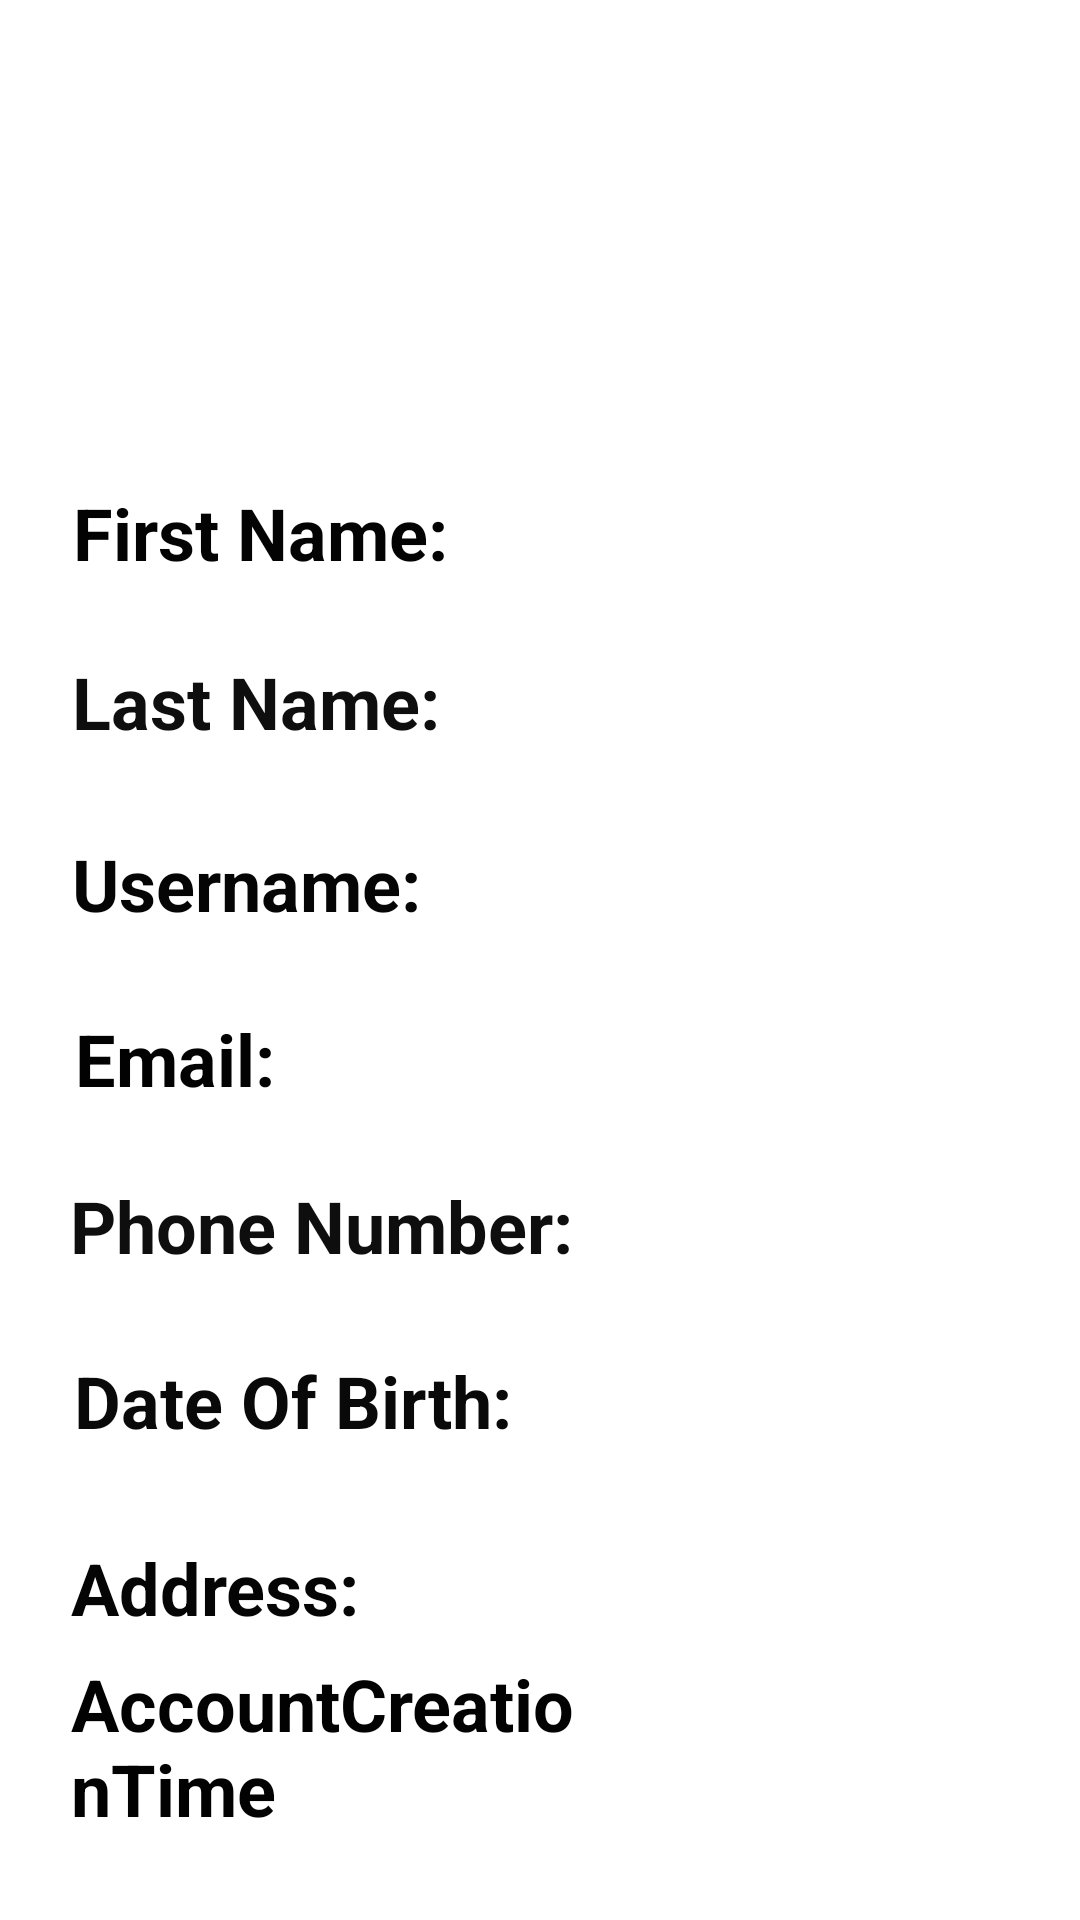

This screen was rendered from an Android layout file. Write that file and the resources it references.
<!-- AndroidManifest.xml: application theme Theme.HeartSync -->
<!-- res/layout/fragment_profile.xml -->
<?xml version="1.0" encoding="utf-8"?>
<androidx.constraintlayout.widget.ConstraintLayout xmlns:android="http://schemas.android.com/apk/res/android"
    xmlns:app="http://schemas.android.com/apk/res-auto"
    xmlns:tools="http://schemas.android.com/tools"
    android:layout_width="match_parent"
    android:layout_height="match_parent"
    android:background="#ffffff"
    tools:context=".ProfileFragment">


    <androidx.recyclerview.widget.RecyclerView
        android:layout_width="340dp"
        android:layout_height="102dp"
        android:id="@+id/recyclerview"
        app:layout_constraintBottom_toBottomOf="parent"
        app:layout_constraintEnd_toEndOf="parent"
        app:layout_constraintHorizontal_bias="0.492"
        app:layout_constraintStart_toStartOf="parent"
        app:layout_constraintTop_toTopOf="parent"
        app:layout_constraintVertical_bias="0.063" />


    <TextView
        android:id="@+id/textView10"
        android:layout_width="132dp"
        android:layout_height="40dp"
        android:text="First Name: "
        android:textColor="#040303"
        android:textSize="24sp"
        android:textStyle="bold"
        app:layout_constraintBottom_toBottomOf="parent"
        app:layout_constraintEnd_toEndOf="parent"
        app:layout_constraintHorizontal_bias="0.107"
        app:layout_constraintStart_toStartOf="parent"
        app:layout_constraintTop_toTopOf="parent"
        app:layout_constraintVertical_bias="0.269" />

    <TextView
        android:id="@+id/textView11"
        android:layout_width="143dp"
        android:layout_height="40dp"
        android:text="Last Name: "
        android:textColor="#0E0E0E"
        android:textSize="24sp"
        android:textStyle="bold"
        app:layout_constraintBottom_toBottomOf="parent"
        app:layout_constraintEnd_toEndOf="parent"
        app:layout_constraintHorizontal_bias="0.111"
        app:layout_constraintStart_toStartOf="parent"
        app:layout_constraintTop_toTopOf="parent"
        app:layout_constraintVertical_bias="0.363" />


    <TextView
        android:id="@+id/textView18"
        android:layout_width="143dp"
        android:layout_height="40dp"
        android:text="Username: "
        android:textColor="#050505"
        android:textSize="24sp"
        android:textStyle="bold"
        app:layout_constraintBottom_toBottomOf="parent"
        app:layout_constraintEnd_toEndOf="parent"
        app:layout_constraintHorizontal_bias="0.111"
        app:layout_constraintStart_toStartOf="parent"
        app:layout_constraintTop_toTopOf="parent"
        app:layout_constraintVertical_bias="0.464" />

    <TextView
        android:id="@+id/textView20"
        android:layout_width="145dp"
        android:layout_height="40dp"
        android:text="Email: "
        android:textColor="#020202"
        android:textSize="24sp"
        android:textStyle="bold"
        app:layout_constraintBottom_toBottomOf="parent"
        app:layout_constraintEnd_toEndOf="parent"
        app:layout_constraintHorizontal_bias="0.116"
        app:layout_constraintStart_toStartOf="parent"
        app:layout_constraintTop_toTopOf="parent"
        app:layout_constraintVertical_bias="0.561" />

    <TextView
        android:id="@+id/textView21"
        android:layout_width="175dp"
        android:layout_height="40dp"
        android:text="Phone Number: "
        android:textColor="#0E0E0E"
        android:textSize="24sp"
        android:textStyle="bold"
        app:layout_constraintBottom_toBottomOf="parent"
        app:layout_constraintEnd_toEndOf="parent"
        app:layout_constraintHorizontal_bias="0.127"
        app:layout_constraintStart_toStartOf="parent"
        app:layout_constraintTop_toTopOf="parent"
        app:layout_constraintVertical_bias="0.654" />

    <TextView
        android:id="@+id/textView22"
        android:layout_width="155dp"
        android:layout_height="40dp"
        android:text="Date Of Birth: "
        android:textColor="#090909"
        android:textSize="24sp"
        android:textStyle="bold"
        app:layout_constraintBottom_toBottomOf="parent"
        app:layout_constraintEnd_toEndOf="parent"
        app:layout_constraintHorizontal_bias="0.121"
        app:layout_constraintStart_toStartOf="parent"
        app:layout_constraintTop_toTopOf="parent"
        app:layout_constraintVertical_bias="0.751" />

    <TextView
        android:id="@+id/textView23"
        android:layout_width="164dp"
        android:layout_height="40dp"
        android:text="Address: "
        android:textColor="#050505"
        android:textSize="24sp"
        android:textStyle="bold"
        app:layout_constraintBottom_toBottomOf="parent"
        app:layout_constraintEnd_toEndOf="parent"
        app:layout_constraintHorizontal_bias="0.121"
        app:layout_constraintStart_toStartOf="parent"
        app:layout_constraintTop_toTopOf="parent"
        app:layout_constraintVertical_bias="0.855" />

    <TextView
        android:id="@+id/textView19"
        android:layout_width="173dp"
        android:layout_height="66dp"
        android:text="AccountCreationTime"
        android:textColor="#020202"
        android:textSize="24sp"
        android:textStyle="bold"
        app:layout_constraintBottom_toBottomOf="parent"
        app:layout_constraintEnd_toEndOf="parent"
        app:layout_constraintHorizontal_bias="0.126"
        app:layout_constraintStart_toStartOf="parent"
        app:layout_constraintTop_toTopOf="parent"
        app:layout_constraintVertical_bias="0.961" />

    <TextView
        android:id="@+id/firstname"
        android:layout_width="176dp"
        android:layout_height="40dp"
        android:textAlignment="center"
        android:textColor="#040303"
        android:textSize="20sp"
        app:layout_constraintBottom_toBottomOf="parent"
        app:layout_constraintEnd_toEndOf="parent"
        app:layout_constraintHorizontal_bias="0.893"
        app:layout_constraintStart_toStartOf="parent"
        app:layout_constraintTop_toTopOf="parent"
        app:layout_constraintVertical_bias="0.269" />

    <TextView
        android:id="@+id/lastname"
        android:layout_width="176dp"
        android:layout_height="40dp"
        android:textAlignment="center"
        android:textColor="#050505"
        android:textSize="20sp"
        app:layout_constraintBottom_toBottomOf="parent"
        app:layout_constraintEnd_toEndOf="parent"
        app:layout_constraintHorizontal_bias="0.893"
        app:layout_constraintStart_toStartOf="parent"
        app:layout_constraintTop_toTopOf="parent"
        app:layout_constraintVertical_bias="0.363" />

    <TextView
        android:id="@+id/username"
        android:layout_width="176dp"
        android:layout_height="40dp"
        android:textAlignment="center"
        android:textColor="#050505"
        android:textSize="20sp"
        app:layout_constraintBottom_toBottomOf="parent"
        app:layout_constraintEnd_toEndOf="parent"
        app:layout_constraintHorizontal_bias="0.893"
        app:layout_constraintStart_toStartOf="parent"
        app:layout_constraintTop_toTopOf="parent"
        app:layout_constraintVertical_bias="0.464" />

    <TextView
        android:id="@+id/email"
        android:layout_width="176dp"
        android:layout_height="40dp"
        android:textAlignment="center"
        android:textColor="#040303"
        android:textSize="20sp"
        app:layout_constraintBottom_toBottomOf="parent"
        app:layout_constraintEnd_toEndOf="parent"
        app:layout_constraintHorizontal_bias="0.893"
        app:layout_constraintStart_toStartOf="parent"
        app:layout_constraintTop_toTopOf="parent"
        app:layout_constraintVertical_bias="0.561" />

    <TextView
        android:id="@+id/phone"
        android:layout_width="176dp"
        android:layout_height="40dp"
        android:textAlignment="center"
        android:textColor="#0B0A0A"
        android:textSize="20sp"
        app:layout_constraintBottom_toBottomOf="parent"
        app:layout_constraintEnd_toEndOf="parent"
        app:layout_constraintHorizontal_bias="0.893"
        app:layout_constraintStart_toStartOf="parent"
        app:layout_constraintTop_toTopOf="parent"
        app:layout_constraintVertical_bias="0.654" />

    <TextView
        android:id="@+id/dob"
        android:layout_width="176dp"
        android:layout_height="40dp"
        android:textAlignment="center"
        android:textColor="#0B0B0B"
        android:textSize="20sp"
        app:layout_constraintBottom_toBottomOf="parent"
        app:layout_constraintEnd_toEndOf="parent"
        app:layout_constraintHorizontal_bias="0.893"
        app:layout_constraintStart_toStartOf="parent"
        app:layout_constraintTop_toTopOf="parent"
        app:layout_constraintVertical_bias="0.751" />

    <TextView
        android:id="@+id/address"
        android:layout_width="176dp"
        android:layout_height="40dp"
        android:textAlignment="center"
        android:textColor="#070707"
        android:textSize="20sp"
        app:layout_constraintBottom_toBottomOf="parent"
        app:layout_constraintEnd_toEndOf="parent"
        app:layout_constraintHorizontal_bias="0.893"
        app:layout_constraintStart_toStartOf="parent"
        app:layout_constraintTop_toTopOf="parent"
        app:layout_constraintVertical_bias="0.855" />

    <TextView
        android:id="@+id/time"
        android:layout_width="176dp"
        android:layout_height="40dp"
        android:textAlignment="center"
        android:textColor="#070707"
        android:textSize="20sp"
        app:layout_constraintBottom_toBottomOf="parent"
        app:layout_constraintEnd_toEndOf="parent"
        app:layout_constraintHorizontal_bias="0.893"
        app:layout_constraintStart_toStartOf="parent"
        app:layout_constraintTop_toTopOf="parent"
        app:layout_constraintVertical_bias="0.943" />

</androidx.constraintlayout.widget.ConstraintLayout>
<!-- resources referenced by this layout -->
<resources>
  <style name="Theme.HeartSync" parent="Base.Theme.HeartSync" />
  <style name="Base.Theme.HeartSync" parent="Theme.Material3.DayNight.NoActionBar">
          
          
      </style>
</resources>
